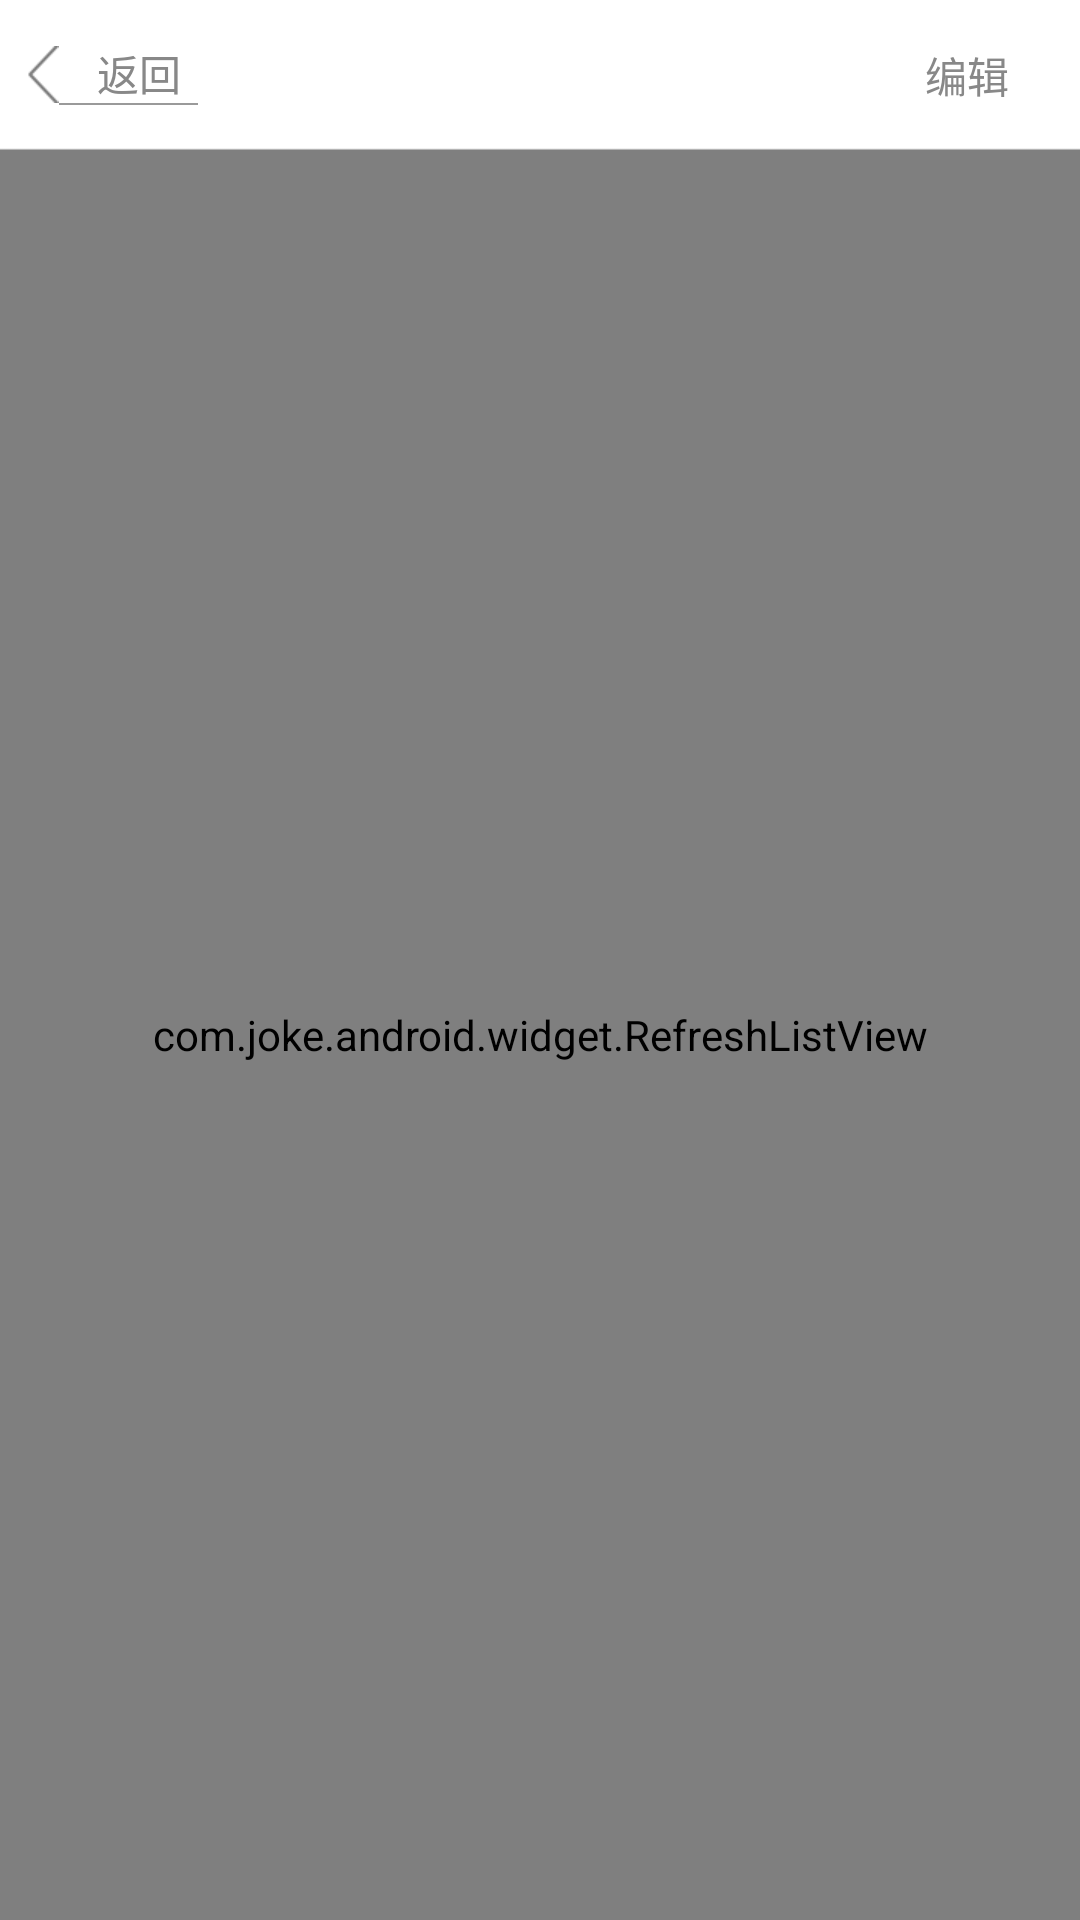

Layout XML and referenced resources for this Android screen:
<!-- AndroidManifest.xml: application theme AppBaseTheme.LOMO -->
<!-- res/layout/main.xml -->
<?xml version="1.0" encoding="utf-8"?>
<LinearLayout xmlns:android="http://schemas.android.com/apk/res/android"
    android:layout_width="fill_parent"
    android:layout_height="fill_parent"
    android:orientation="vertical">
   <include layout="@layout/base_title_add"/>
   <com.joke.android.widget.RefreshListView
    android:layout_width="fill_parent"
    android:layout_height="fill_parent"
    android:id="@+id/listView"
    android:divider="@color/white"
    android:dividerHeight="1px"
    android:cacheColorHint="@color/transparent"
    />
    

   
     
     
</LinearLayout>
<!-- res/layout/base_title_add.xml (included above) -->
<?xml version="1.0" encoding="utf-8"?>
<RelativeLayout xmlns:android="http://schemas.android.com/apk/res/android"
    android:id="@+id/title_bg"
    android:layout_width="fill_parent"
    android:layout_height="@dimen/TitleBarHeight"
    android:background="?attr/title_bg" >

    <Button
        android:id="@+id/header_left"
        style="@style/TitleButton.Back"
        android:clickable="true"
        android:onClick="onBack" />
   
    
    <Button
        android:id="@+id/header_right"
        style="@style/TitleButton.Right"
        android:text="@string/edit"/>

    <ImageView
        android:id="@+id/header_share"
        style="@style/TitleButton.Share"
        android:layout_toLeftOf="@+id/header_right"
        android:layout_width="50.0dip"
        android:onClick="onShare"
        android:src="?attr/title_share" />

    <TextView
        android:id="@+id/header_title"
        style="@style/FontPreference"
        android:layout_width="fill_parent"
        android:layout_centerVertical="true"
        android:layout_toLeftOf="@+id/header_right"
        android:layout_toRightOf="@+id/header_left"
        android:gravity="center"
        android:textColor="?attr/title_text_color"
        android:textSize="@dimen/XTitleTextSize" />

</RelativeLayout>
<!-- resources referenced by this layout -->
<resources>
  <color name="transparent">#00000000</color>
  <color name="white">#ffffff</color>
  <dimen name="TitleBarHeight">50.0dp</dimen>
  <dimen name="XTitleTextSize">19.0dp</dimen>
  <string name="edit">编辑</string>
  <style name="FontPreference">
          <item name="android:textAppearance">@style/PreferenceText</item>
          <item name="android:ellipsize">end</item>
          <item name="android:gravity">center_vertical</item>
          <item name="android:layout_width">wrap_content</item>
          <item name="android:layout_height">wrap_content</item>
          <item name="android:singleLine">true</item>
      </style>
  <style name="TitleButton.Back">
          <item name="android:layout_alignParentLeft">true</item>
          <item name="android:background">?attr/title_back_button</item>
          <item name="android:text">?attr/title_back_text</item>
      </style>
  <style name="TitleButton.Right">
          <item name="android:layout_alignParentRight">true</item>
          <item name="android:background">?attr/title_right_button</item>
          <item name="android:visibility">visible</item>
      </style>
  <style name="TitleButton.Share">
          <item name="android:background">?attr/title_right_button</item>
          <item name="android:visibility">visible</item>
      </style>
  <style name="PreferenceText">
          <item name="android:ellipsize">end</item>
          <item name="android:singleLine">true</item>
          <item name="android:textSize">@dimen/BasicTextSize</item>
      </style>
  <!-- drawable lomo_btn_back (drawable) -->
  <?xml version="1.0" encoding="utf-8"?>
  <selector
    xmlns:android="http://schemas.android.com/apk/res/android">
      <item android:state_pressed="true" android:drawable="@drawable/lomo_btn_back_press" />
      <item android:state_selected="true" android:drawable="@drawable/lomo_btn_back_press" />
      <item android:drawable="@drawable/lomo_btn_back_normal" />
  </selector>
  <string name="back">返回</string>
  <dimen name="BasicTextSize">15.0dip</dimen>
  <!-- drawable global_focus_bg_bottom_round_black (drawable) -->
  <?xml version="1.0" encoding="utf-8"?>
  <shape xmlns:android="http://schemas.android.com/apk/res/android" >
      <solid android:color="@color/global_focus_black"/> 
  	<corners  
          android:bottomLeftRadius="8dp"
          android:bottomRightRadius="8dp"
           /> 
  </shape>
  <!-- drawable global_focus_bg_top_round_black (drawable) -->
  <?xml version="1.0" encoding="utf-8"?>
  <shape xmlns:android="http://schemas.android.com/apk/res/android" >
      <solid android:color="@color/global_focus_black"/> 
  	<corners  
          android:topLeftRadius="8dp"
          android:topRightRadius="8dp"
           /> 
  </shape>
  <!-- drawable global_focus_bg_round_black (drawable) -->
  <?xml version="1.0" encoding="utf-8"?>
  <shape xmlns:android="http://schemas.android.com/apk/res/android" >
  
      <solid android:color="@color/global_focus_black" />
  
      <corners
          android:radius="8dp" />
  
  </shape>
  <!-- drawable global_focus_bg_normal_black (drawable) -->
  <?xml version="1.0" encoding="utf-8"?>
  <shape xmlns:android="http://schemas.android.com/apk/res/android" >
  	<solid android:color="@color/global_focus_black"/>  
  </shape>
  <!-- drawable menu_button_group_bg (drawable) -->
  <?xml version="1.0" encoding="utf-8"?>
  <shape xmlns:android="http://schemas.android.com/apk/res/android" 
      android:shape="rectangle"
      >
      <solid android:color="@android:color/white"/>
  	<corners android:radius="8dp"></corners>
  	<stroke android:width="0.5dp" 
  	    android:color="@color/stroke_for_white_bg"
  	    />
  </shape>
  <color name="global_focus_black">#ffb6da53</color>
  <color name="stroke_for_white_bg">#e2e4e8</color>
</resources>
